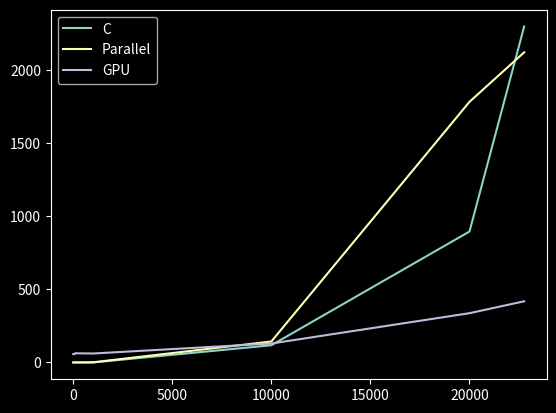

The matplotlib source for this figure:
#!/usr/bin/python
import numpy as np
import matplotlib.pyplot as plt

plt.style.use('dark_background')

data_to_plot = {
    "C": {
        "time": [0.001, 0.001, 0.001, 0.001, 0.001, 0.005, 1.179, 8.961, 22.99],
        "energy": [0.1, 0.1, 0.1, 0.1, 0.1, 0.005, 117.8, 896.1, 2299]
    },
    "Parallel": {
        "time": [0.001, 0.001, 0.001, 0.001, 0.001, 0.005, 0.624, 7.754, 9.227],
        "energy": [0.23, 0.23, 0.23, 0.23, 0.23, 1.15, 143.52, 1783.42, 2122.21]
    },
    "GPU" : {
        "time": [0.441, 0.441, 0.441, 0.441, 0.484, 0.472, 0.997, 2.595, 3.221],
        "energy": [57.33, 57.22, 57.33, 57.33, 62.92, 61.36, 129.61, 337.22, 418.73]
    }

}

x = np.array([5, 25, 50, 70, 100, 1000, 10000, 20000, 22760])
xs = np.linspace(5, 22760, 3000)

for label, data in data_to_plot.items():
    y = data['energy']
    plt.plot(x, y, label=label)

plt.legend()
plt.show()
